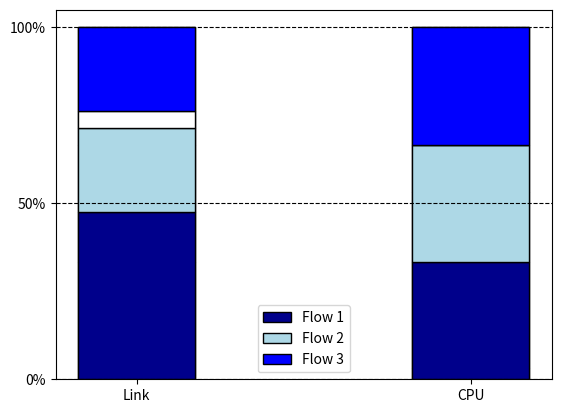

Generate this figure with matplotlib:
import numpy as np
import matplotlib.pyplot as plt
import math

def lcm(x, y):  
    return abs(x * y) // math.gcd(x, y)

def BFUsage(profiles):
    bottleneck_src = 0 if sum([profile[0] for profile in profiles]) > sum([profile[1] for profile in profiles]) else 1

    lcm_src = 1
    for profile in profiles:
        lcm_src = lcm(lcm_src, profile[bottleneck_src])

    for profile in profiles:
        for i in range(2):
            profile[i] = profile[i] * lcm_src / profile[bottleneck_src]
    
    sum_1 = sum([profile[0] for profile in profiles])
    sum_2 = sum([profile[1] for profile in profiles])
    max_sum = max(sum_1, sum_2)
    padding = [(max_sum - sum_1) * 100 / max_sum, (max_sum - sum_2) * 100 / max_sum]
    resources = []
    for profile in profiles:
        src = [source * 100 / max_sum for source in profile]
        resources.append(src)
    resources.insert(len(resources) - 1, padding)
    return resources

def plotFigure(resources, figureName):
    N = 2
    ind = np.arange(N)
    width = 0.35
    p1 = plt.bar(ind, resources[0], width, color='darkblue', edgecolor='black')
    p2 = plt.bar(ind, resources[1], width, bottom=resources[0], color='lightblue', edgecolor='black')
    _padding = plt.bar(ind, resources[2], width, bottom=np.array(resources[0]) + np.array(resources[1]), color='w', edgecolor='black')
    p3 = plt.bar(ind, resources[3], width, bottom=np.array(resources[0]) + np.array(resources[1]) + np.array(resources[2]), color='b', edgecolor='black')

    plt.grid(ls='--', axis='y', color='black')
    plt.xticks(ind, ('Link', 'CPU'))
    plt.yticks(np.arange(0, 110, 50), ('0%', '50%', '100%'))
    plt.legend((p1[0], p2[0], p3[0]), ('Flow 1', 'Flow 2', 'Flow 3'))

    plt.savefig(figureName)

plotFigure(BFUsage([[10, 1], [10, 14], [10, 14]]), 'figure_3a.png')
plotFigure(BFUsage([[10, 7], [10, 14], [10, 14]]), 'figure_3b.png')